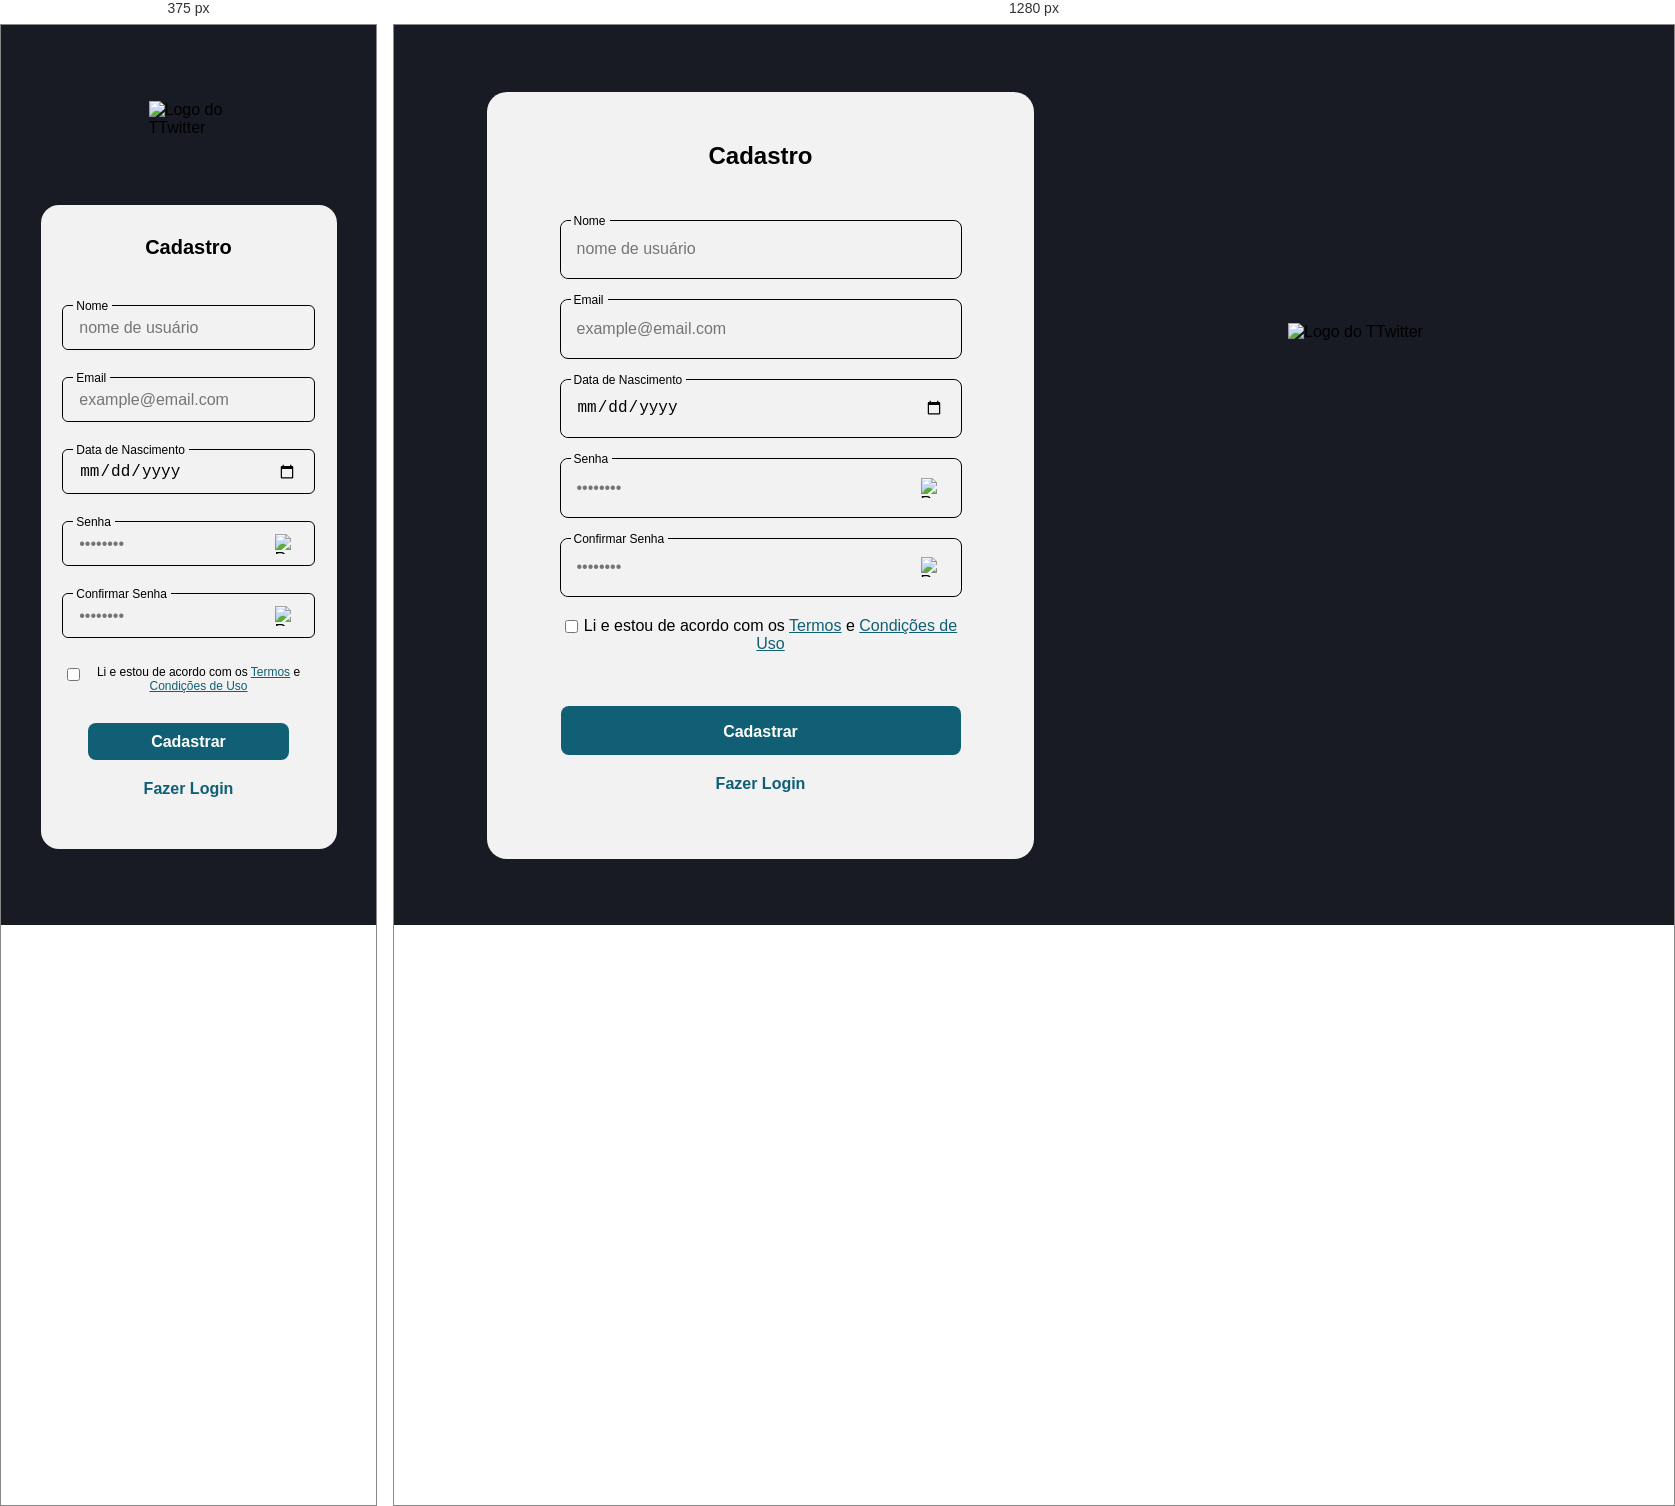
Rendered at 375 px and 1280 px, left to right.

<!-- file: index.html -->
<!DOCTYPE html>
<html lang="en">
  <head>
    <meta charset="utf-8" />
    <meta name="viewport" content="width=device-width, initial-scale=1" />
    <link
      rel="icon"
      href="https://cdn.glitch.global/5a63e0b3-6170-4adc-8c67-fc38555a0e69/Logo%20TT.svg?v=1721306621301"
    />
    <title>TTwitter</title>
    <link rel="stylesheet" href="/style.css" />
  </head>
  
  <body>
    
    <div class="wrapper">
      <main class="cadastro">
        <h2 id="cadastroTitle">
          Cadastro
        </h2>
        <div class="box" id="boxNome">
          <label class="boxTitle">
            Nome
          </label>
          <input class="inputCadastro" type="text" placeholder="nome de usuário">
        </div>
        <div class="box" id="boxEmail">
          <label class="boxTitle">
            Email
          </label>
          <input class="inputCadastro" type="email" placeholder="[email-redacted]">
        </div>
        <div class="box" id="boxDataNasc">
          <label class="boxTitle">
            Data de Nascimento
          </label>
          <input class="inputCadastro" type="date">
        </div>
        <div class="box" id="boxSenha">
          <label class="boxTitle">
            Senha
          </label>
          <div class="inputContainer">
            <input class="inputCadastro" type="password" placeholder="••••••••">
            <img class="visualizacaoSenha" src="https://cdn.glitch.global/5a63e0b3-6170-4adc-8c67-fc38555a0e69/Vector.svg?v=1721312677770" alt="Revelar/Esconder Senha">
          </div>
        </div>
        <div class="box" id="boxConfirmarSenha">
          <label class="boxTitle">
            Confirmar Senha
          </label>
          <div class="inputContainer">
            <input class="inputCadastro" type="password" placeholder="••••••••">
            <img class="visualizacaoSenha" src="https://cdn.glitch.global/5a63e0b3-6170-4adc-8c67-fc38555a0e69/Vector.svg?v=1721312677770" alt="Revelar/Esconder Senha">
          </div>
        </div>
        <div class="inputTermos">
          <input type="checkbox">
          <p id="textTermos">
            Li e estou de acordo com os <a class="termos" href="https://x.com/pt/tos" target="_blank">Termos</a> e <a class="termos" href="https://x.com/pt/tos" target="_blank">Condições de Uso</a>
          </p>
        </div>
        <button type="button" id="cadastrarButton">
          <p id="cadastrarButtonText">
            Cadastrar
          </p>
        </button>
        <a id="fazerLogin" href="home.html">Fazer Login</a>
      </main>

      <img
        id="logoCadastro"
        src="https://cdn.glitch.global/5a63e0b3-6170-4adc-8c67-fc38555a0e69/Logo%20TT.svg?v=1721306621301"
        alt="Logo do TTwitter"
      />
      
    </div>
    <script>
      document.querySelectorAll('.visualizacaoSenha').forEach(item => {
        item.addEventListener('click', function() {
          const input = this.previousElementSibling;
          if (input.type === "password") {
            input.type = "text";
          } else {
            input.type = "password";
          }
        });
      });
      
      document.getElementById('cadastrarButton').addEventListener('click', function() {
      window.location.href = 'login.html';
    });
    </script>
  </body>
</html>

/* @media block from style.css */
@media (max-width: 1150px){
    .wrapper{
        gap: 21px;
        flex-direction: column-reverse;
    }

    #logoCadastro{
        width: 80px;
        height: 83px;
    }

    .cadastro{
        width: 296px;
        height: 644px;
        border-radius: 18px;
    }

    .login{
        width: 296px;
        height: 479px;
        border-radius: 18px;   
    }

    #cadastroTitle{
        padding: 31px 0 46px 0;
    }

    #cadastroTitle, #loginTitle{
        font-size: 20px;
        text-align: center;
    }

    .box{
        width: 250.5px;
        height: 43px;
        border-radius: 6px;
        margin-bottom: 27px;
    }

    .inputCadastro, .inputLogin{
        width: 218px;
        height: 11px;
        font-size: 16px;
        background-color: #F2F2F2;
        padding: 16px;
        border: 0;
        border-radius: 6px;
    }

    .visualizacaoSenha{
        right: 19px;
    }

    .inputTermos, .inputEsqueciSenha{
        width: 250.5px;
        height: 27px;
        padding: 0;
    }

    .inputTermos{
        padding-bottom: 31px;
    }

    #textTermos, #textEsqueciSenha{
        font-size: 12px;
    }

    #textTermosLogin{
        padding-top: 35px;
        margin: 0;
        width: 259px;
    }

    #cadastrarButton{
        width: 201px;
        height: 37px;
    }
    
    #cadastrarButtonText{
        margin: 0;
    }
}